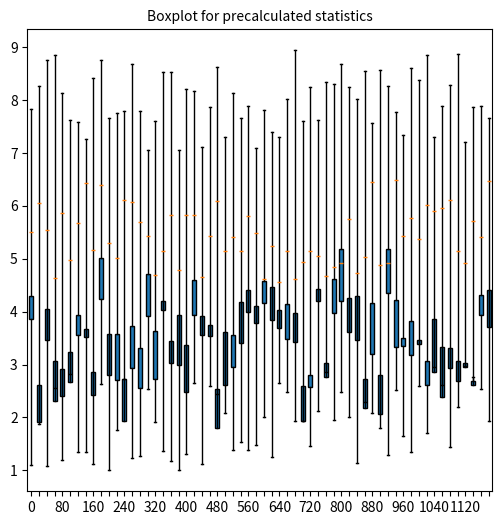

Source code (Python):
#!/usr/bin/env python3 

import matplotlib.pyplot as plt
import random
import copy


stats = []

onestat = {
    "label": 'A',  # not required
    "mean":  5,  # not required
    "med": 5.5,
    "q1": 3.5,
    "q3": 7.5,
    # "cilo": 5.3 # not required
    # "cihi": 5.7 # not required
    "whislo": 2.0,  # required
    "whishi": 8.0,  # required
    "fliers": []  # required if showfliers=True
    }

for i in range(60):
    mystat = copy.deepcopy(onestat)
    mystat['med']=mystat['med']+random.uniform(-1,1)
    mystat['q1']=mystat['q1']+random.uniform(-1,1)
    mystat['q3']=mystat['q1']+random.uniform(-1,1)
    mystat['whislo']=mystat['whislo']+random.uniform(-1,1)
    mystat['whishi']=mystat['whishi']+random.uniform(-1,1)
    
    if i%4 :
        mystat['label']=""
    else:
        mystat['label']=i*20
    
    stats.append(mystat)


fs = 10  # fontsize

fig, axes = plt.subplots(nrows=1, ncols=1, figsize=(6, 6), sharey=True)
axes.bxp(stats,patch_artist=True)
axes.set_title('Boxplot for precalculated statistics', fontsize=fs)
plt.show()